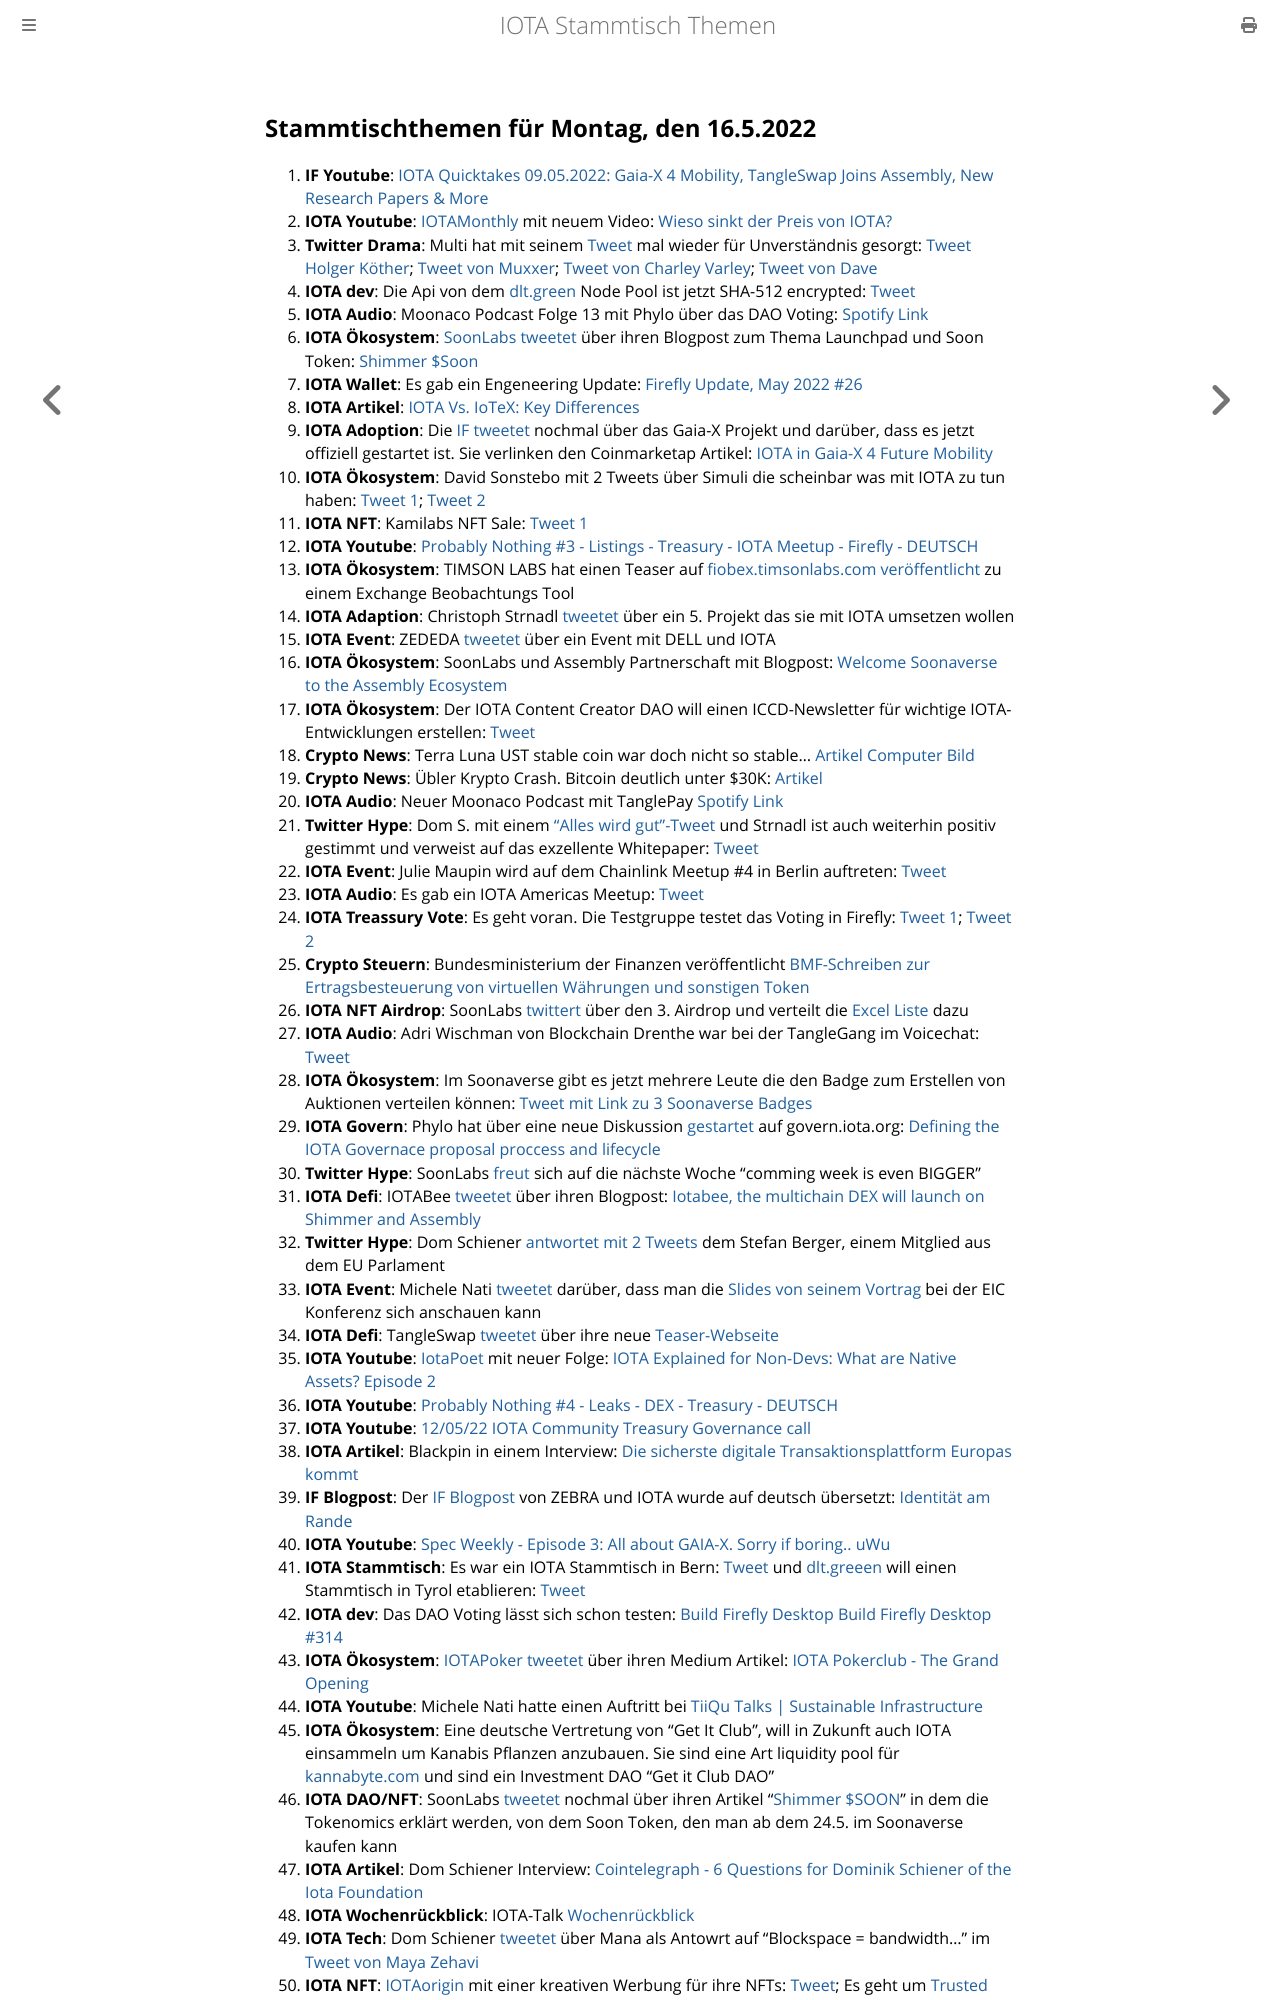

repository: iota-community/community-events · page: stammtisch/2022-05-16/index.html · generator: mdbook

## Stammtischthemen für Montag, den 16.5.2022

1. **IF Youtube**: [IOTA Quicktakes 09.05.2022: Gaia-X 4 Mobility, TangleSwap Joins Assembly, New Research Papers & More](https://www.youtube.com/watch?v=2nxkt3tW_T4)
2. **IOTA Youtube**: [IOTAMonthly](https://www.youtube.com/channel/UCXkMNa0jOmSo2VUWvyVGCsQ) mit neuem Video: [Wieso sinkt der Preis von IOTA?](https://www.youtube.com/watch?v=3Mtmtto1p6g)
3. **Twitter Drama**: Multi hat mit seinem [Tweet](https://twitter.com/multifolio/status/1523785553912930306?s=20&t=WKs0GLXdsQ_sPVtJiJOnOg) mal wieder für Unverständnis gesorgt: [Tweet Holger Köther](https://twitter.com/HolgerKoether/status/1523880768027639810?s=20&t=WKs0GLXdsQ_sPVtJiJOnOg); [Tweet von Muxxer](https://twitter.com/der_muXxer/status/1523929066763694080?s=20&t=WKs0GLXdsQ_sPVtJiJOnOg); [Tweet von Charley Varley](https://twitter.com/c_varley/status/1524181566796316674?s=20&t=7MJXTKxKzqm3H8FKzqJzPw); [Tweet von Dave](https://twitter.com/CryptoDave84/status/1523956322240278529?s=20&t=7MJXTKxKzqm3H8FKzqJzPw)
4. **IOTA dev**: Die Api von dem [dlt.green](https://twitter.com/dlt_green) Node Pool ist jetzt SHA-512 encrypted: [Tweet](https://twitter.com/dlt_green/status/1523934343017680896?s=20&t=4Iey33RE0HOC1ytXhAN6Vg)
5. **IOTA Audio**: Moonaco Podcast Folge 13 mit Phylo über das DAO Voting: [Spotify Link](https://open.spotify.com/episode/0AyAcD5FtKIf8PUSffdCZH)
6. **IOTA Ökosystem**: [SoonLabs](https://twitter.com/soon_labs) [tweetet](https://twitter.com/soon_labs/status/1523890910555082752?s=20&t=4Iey33RE0HOC1ytXhAN6Vg) über ihren Blogpost zum Thema Launchpad und Soon Token: [Shimmer $Soon](https://soonlabs.medium.com/shimmer-soon-3ddac2814bb2)
7. **IOTA Wallet**: Es gab ein Engeneering Update: [Firefly Update, May 2022 #26](https://github.com/iotaledger/engineering-updates/discussions/26)
8. **IOTA Artikel**: [IOTA Vs. IoTeX: Key Differences](https://medium.com/@swavedigest/iota-vs-iotex-key-differences-3792e277b4cb)
9. **IOTA Adoption**: Die [IF tweetet](https://twitter.com/iota/status/1523920846204645384?s=20&t=iWKGe0BFJODCepq3WJropw) nochmal über das Gaia-X Projekt und darüber, dass es jetzt offiziell gestartet ist. Sie verlinken den Coinmarketap Artikel: [IOTA in Gaia-X 4 Future Mobility](https://coinmarketcap.com/gravity/articles/27391)
10. **IOTA Ökosystem**: David Sonstebo mit 2 Tweets über Simuli die scheinbar was mit IOTA zu tun haben: [Tweet 1](https://twitter.com/DavidSonstebo/status/1524003245613797376?s=20&t=4Iey33RE0HOC1ytXhAN6Vg); [Tweet 2](https://twitter.com/DavidSonstebo/status/1524026686110670849?s=20&t=4Iey33RE0HOC1ytXhAN6Vg)
11. **IOTA NFT**: Kamilabs NFT Sale: [Tweet 1](https://twitter.com/kamilabsstudio/status/1524026387581087745?s=20&t=4Iey33RE0HOC1ytXhAN6Vg)
12. **IOTA Youtube**: [Probably Nothing #3 - Listings - Treasury - IOTA Meetup - Firefly - DEUTSCH](https://www.youtube.com/watch?v=OZX3MWaDJ9w&feature=youtu.be)
13. **IOTA Ökosystem**: TIMSON LABS hat einen Teaser auf [fiobex.timsonlabs.com](https://fiobex.timsonlabs.com/) [veröffentlicht](https://twitter.com/TimsonLabs/status/1524496096608849920?s=20) zu einem Exchange Beobachtungs Tool
14. **IOTA Adaption**: Christoph Strnadl [tweetet](https://twitter.com/archimate/status/1524404355692175360?s=20) über ein 5. Projekt das sie mit IOTA umsetzen wollen
15. **IOTA Event**: ZEDEDA [tweetet](https://twitter.com/ZededaEdge/status/1524602531715829760?s=20&t=5LarhjUo6J4c8SAtQwv54Q) über ein Event mit DELL und IOTA
16. **IOTA Ökosystem**: SoonLabs und Assembly Partnerschaft mit Blogpost: [Welcome Soonaverse to the Assembly Ecosystem](https://blog.assembly.sc/welcome-soonaverse-to-the-assembly-ecosystem/)
17. **IOTA Ökosystem**: Der IOTA Content Creator DAO will einen ICCD-Newsletter für wichtige IOTA-Entwicklungen erstellen: [Tweet](https://twitter.com/IOTAcontentDAO/status/1524625712702902272?s=20&t=1I4OKXo9SxdKewqX7EakRg)
18. **Crypto News**: Terra Luna UST stable coin war doch nicht so stable... [Artikel Computer Bild](https://www.computerbild.de/artikel/cb-Tipps-Finanzen-Terra-Luna-Coin-kaufen-32675215.html)
19. **Crypto News**: Übler Krypto Crash. Bitcoin deutlich unter $30K: [Artikel](https://finanzmarktwelt.de/crash-kryptowaehrungen-terra-luna-234348/)
20. **IOTA Audio**: Neuer Moonaco Podcast mit TanglePay [Spotify Link](https://open.spotify.com/episode/4MvoyLVe6KuHf0AFtf5POv)
21. **Twitter Hype**: Dom S. mit einem ["Alles wird gut"-Tweet](https://twitter.com/DomSchiener/status/1524644095100174336?s=20&t=9KbsXBtNPNgxXndbN4t0Lw) und Strnadl ist auch weiterhin positiv gestimmt und verweist auf das exzellente Whitepaper: [Tweet](https://twitter.com/archimate/status/1524771201796739072?s=20&t=1I4OKXo9SxdKewqX7EakRg)
22. **IOTA Event**: Julie Maupin wird auf dem Chainlink Meetup #4 in Berlin auftreten: [Tweet](https://twitter.com/juliemaupin/status/1524666570013876225?s=20&t=1I4OKXo9SxdKewqX7EakRg)
23. **IOTA Audio**: Es gab ein IOTA Americas Meetup: [Tweet](https://twitter.com/gregmart/status/1524520735989018624?s=20&t=1I4OKXo9SxdKewqX7EakRg)
24. **IOTA Treassury Vote**: Es geht voran. Die Testgruppe testet das Voting in Firefly: [Tweet 1](https://twitter.com/PhyloIota/status/1524339076534784000?s=20&t=1I4OKXo9SxdKewqX7EakRg); [Tweet 2](https://twitter.com/PhyloIota/status/1525480301467934720?s=20&t=Sf5_QNugpEVprOexlQ1s1g)
25. **Crypto Steuern**: Bundesministerium der Finanzen veröffentlicht [BMF-Schreiben zur Ertragsbesteuerung von virtuellen Währungen und sonstigen Token](https://www.bundesfinanzministerium.de/Content/DE/Pressemitteilungen/Finanzpolitik/2022/05/2022-05-11-ertragsbesteuerung-von-virtuellen-waehrungen.html)
26. **IOTA NFT Airdrop**: SoonLabs [twittert](https://twitter.com/soon_labs/status/1524969939488034816?s=20&t=1I4OKXo9SxdKewqX7EakRg) über den 3. Airdrop und verteilt die [Excel Liste](https://docs.google.com/spreadsheets/d/1p_UMC8Fmw78bMK8cRqrXkXe-59nHQK8fSoJwLypRun4/edit#gid=1585516814) dazu
27. **IOTA Audio**: Adri Wischman von Blockchain Drenthe war bei der TangleGang im Voicechat: [Tweet](https://twitter.com/GangTangleTalk/status/1524724907707441152?s=20&t=EKoL0g_PFN4975HA4UGwhQ)
28. **IOTA Ökosystem**: Im Soonaverse gibt es jetzt mehrere Leute die den Badge zum Erstellen von Auktionen verteilen können: [Tweet mit Link zu 3 Soonaverse Badges](https://twitter.com/soon_labs/status/1524864156465176578?s=20&t=eBt3CW9Ohditt6wRCKJnuA)
29. **IOTA Govern**: Phylo hat über eine neue Diskussion [gestartet](https://twitter.com/PhyloIota/status/1525318712525737990?s=20&t=JQSeu6BS7e6IBECkv7zYUA) auf govern.iota.org: [Defining the IOTA Governace proposal proccess and lifecycle](https://govern.iota.org/t/discussion-defining-the-iota-governace-proposal-proccess-and-lifecycle/1297)
30. **Twitter Hype**: SoonLabs [freut](https://twitter.com/soon_labs/status/1525192991991734277?s=20&t=JQSeu6BS7e6IBECkv7zYUA) sich auf die nächste Woche "comming week is even BIGGER"
31. **IOTA Defi**: IOTABee [tweetet](https://twitter.com/iotabee/status/1524595882112348160?s=20&t=JQSeu6BS7e6IBECkv7zYUA) über ihren Blogpost: [Iotabee, the multichain DEX will launch on Shimmer and Assembly](https://medium.com/@iotabee/iotabee-the-multichain-dex-will-launch-on-shimmer-and-assembly-1c9ac609323f)
32. **Twitter Hype**: Dom Schiener [antwortet mit 2 Tweets](https://twitter.com/DomSchiener/status/1525210695561887745?s=20&t=JQSeu6BS7e6IBECkv7zYUA) dem Stefan Berger, einem Mitglied aus dem EU Parlament
33. **IOTA Event**: Michele Nati [tweetet](https://twitter.com/michelenati/status/1525018556655599617?s=20&t=wF2lTX_XdlQ-OIhuzpv8yA) darüber, dass man die [Slides von seinem Vortrag](https://docs.google.com/presentation/d/e/2PACX-1vTgXJGrdGRKmBNjoEq0LNc2AU1XxX_w3IlfvA603D8wUGsb7XktdgvFUncwsdFKCEtqP-kmecdWDKWU/pub?start=true&loop=true&delayms=60000&slide=id.gbd663a128d_0_0) bei der EIC Konferenz sich anschauen kann
34. **IOTA Defi**: TangleSwap [tweetet](https://twitter.com/TangleSwapE/status/1525094217655242756?s=20&t=wF2lTX_XdlQ-OIhuzpv8yA) über ihre neue [Teaser-Webseite](https://www.tangleswap.exchange/)
35. **IOTA Youtube**: [IotaPoet](https://twitter.com/IotaPoet) mit neuer Folge: [IOTA Explained for Non-Devs: What are Native Assets? Episode 2](https://www.youtube.com/watch?v=enqPty3nqP4)
36. **IOTA Youtube**: [Probably Nothing #4 - Leaks - DEX - Treasury - DEUTSCH](https://www.youtube.com/watch?v=mXSfCK7Rxzo)
37. **IOTA Youtube**: [12/05/22 IOTA Community Treasury Governance call](https://www.youtube.com/watch?v=l7fWqJjvhgA)
38. **IOTA Artikel**: Blackpin in einem Interview: [Die sicherste digitale Transaktionsplattform Europas kommt](https://www.techtag.de/it-und-hightech/it-security/die-sicherste-digitale-transaktionsplattform-europas-kommt/)
39. **IF Blogpost**: Der [IF Blogpost](https://blog.iota.org/identity-on-the-edge-zebra/) von ZEBRA und IOTA wurde auf deutsch übersetzt: [Identität am Rande](https://iota-kurs.de/identitaet-am-rande/)
40. **IOTA Youtube**: [Spec Weekly - Episode 3: All about GAIA-X. Sorry if boring.. uWu](https://www.youtube.com/watch?v=PynhWupzosY)
41. **IOTA Stammtisch**: Es war ein IOTA Stammtisch in Bern: [Tweet](https://twitter.com/Lord_SciFi/status/1525456170424598529?s=20&t=gS1dhX6pglkFMXe2fP2MtQ) und [dlt.greeen](https://twitter.com/dlt_green) will einen Stammtisch in Tyrol etablieren: [Tweet](https://twitter.com/dlt_green/status/1525535097612648448?s=20&t=iXwkObDf7qG1retq4tQoVA)
42. **IOTA dev**: Das DAO Voting lässt sich schon testen: [Build Firefly Desktop Build Firefly Desktop #314](https://github.com/iotaledger/firefly/actions/runs/2323981279)
43. **IOTA Ökosystem**: [IOTAPoker](https://twitter.com/IOTA_Pokerclub) [tweetet](https://twitter.com/IOTA_Pokerclub/status/1525451834541883392?s=20&t=gS1dhX6pglkFMXe2fP2MtQ) über ihren Medium Artikel: [IOTA Pokerclub - The Grand Opening](https://medium.com/@sam_sara/iota-pokerclub-f93d1b6c5e21)
44. **IOTA Youtube**: Michele Nati hatte einen Auftritt bei [TiiQu Talks | Sustainable Infrastructure](https://www.youtube.com/watch?v=F7cLVKgZihc)
45. **IOTA Ökosystem**: Eine deutsche Vertretung von "Get It Club", will in Zukunft auch IOTA einsammeln um Kanabis Pflanzen anzubauen. Sie sind eine Art liquidity pool für [kannabyte.com](http://kannabyte.com) und sind ein Investment DAO "Get it Club DAO" 
46. **IOTA DAO/NFT**: SoonLabs [tweetet](https://twitter.com/soon_labs/status/1525713449614864385?s=20&t=mlOlCCqpEKvV2S2NEapIMA) nochmal über ihren Artikel "[Shimmer $SOON](https://soonlabs.medium.com/shimmer-soon-3ddac2814bb2)" in dem die Tokenomics erklärt werden, von dem Soon Token, den man ab dem 24.5. im Soonaverse kaufen kann
47. **IOTA Artikel**: Dom Schiener Interview: [Cointelegraph - 6 Questions for Dominik Schiener of the Iota Foundation](https://cointelegraph.com/magazine/2022/05/15/6-questions-for-dominik-schiener-of-the-iota-foundation)
48. **IOTA Wochenrückblick**: IOTA-Talk [Wochenrückblick](https://www.iota-talk.com/index.php?article/184-wochenr%C3%BCckblick-vom-8-bis-14-mai-2022/)
49. **IOTA Tech**: Dom Schiener [tweetet](https://twitter.com/DomSchiener/status/1525938230612439040?s=20&t=Sf5_QNugpEVprOexlQ1s1g) über Mana als Antowrt auf "Blockspace = bandwidth..." im [Tweet von Maya Zehavi](https://twitter.com/mayazi/status/1525935829759188993?s=20&t=Sf5_QNugpEVprOexlQ1s1g)
50. **IOTA NFT**: [IOTAorigin](https://twitter.com/origin_iota) mit einer kreativen Werbung für ihre NFTs: [Tweet](https://twitter.c
